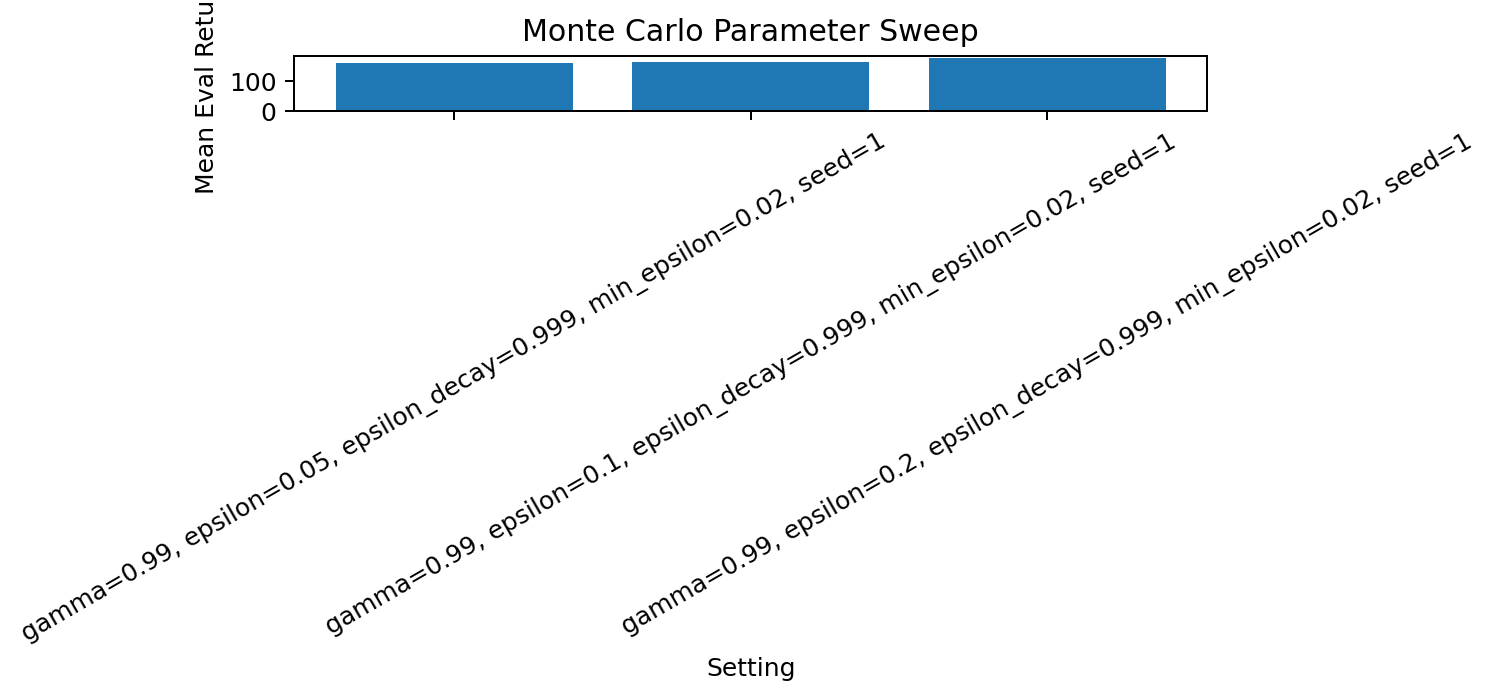

Source data for this figure (header and first rows):
label, mean_eval_return, mean_eval_score
gamma=0.99, epsilon=0.05, epsilon_decay=…, 160.3, 14.95
gamma=0.99, epsilon=0.1, epsilon_decay=0…, 162.1, 15.1
gamma=0.99, epsilon=0.2, epsilon_decay=0…, 175.4, 16.55
